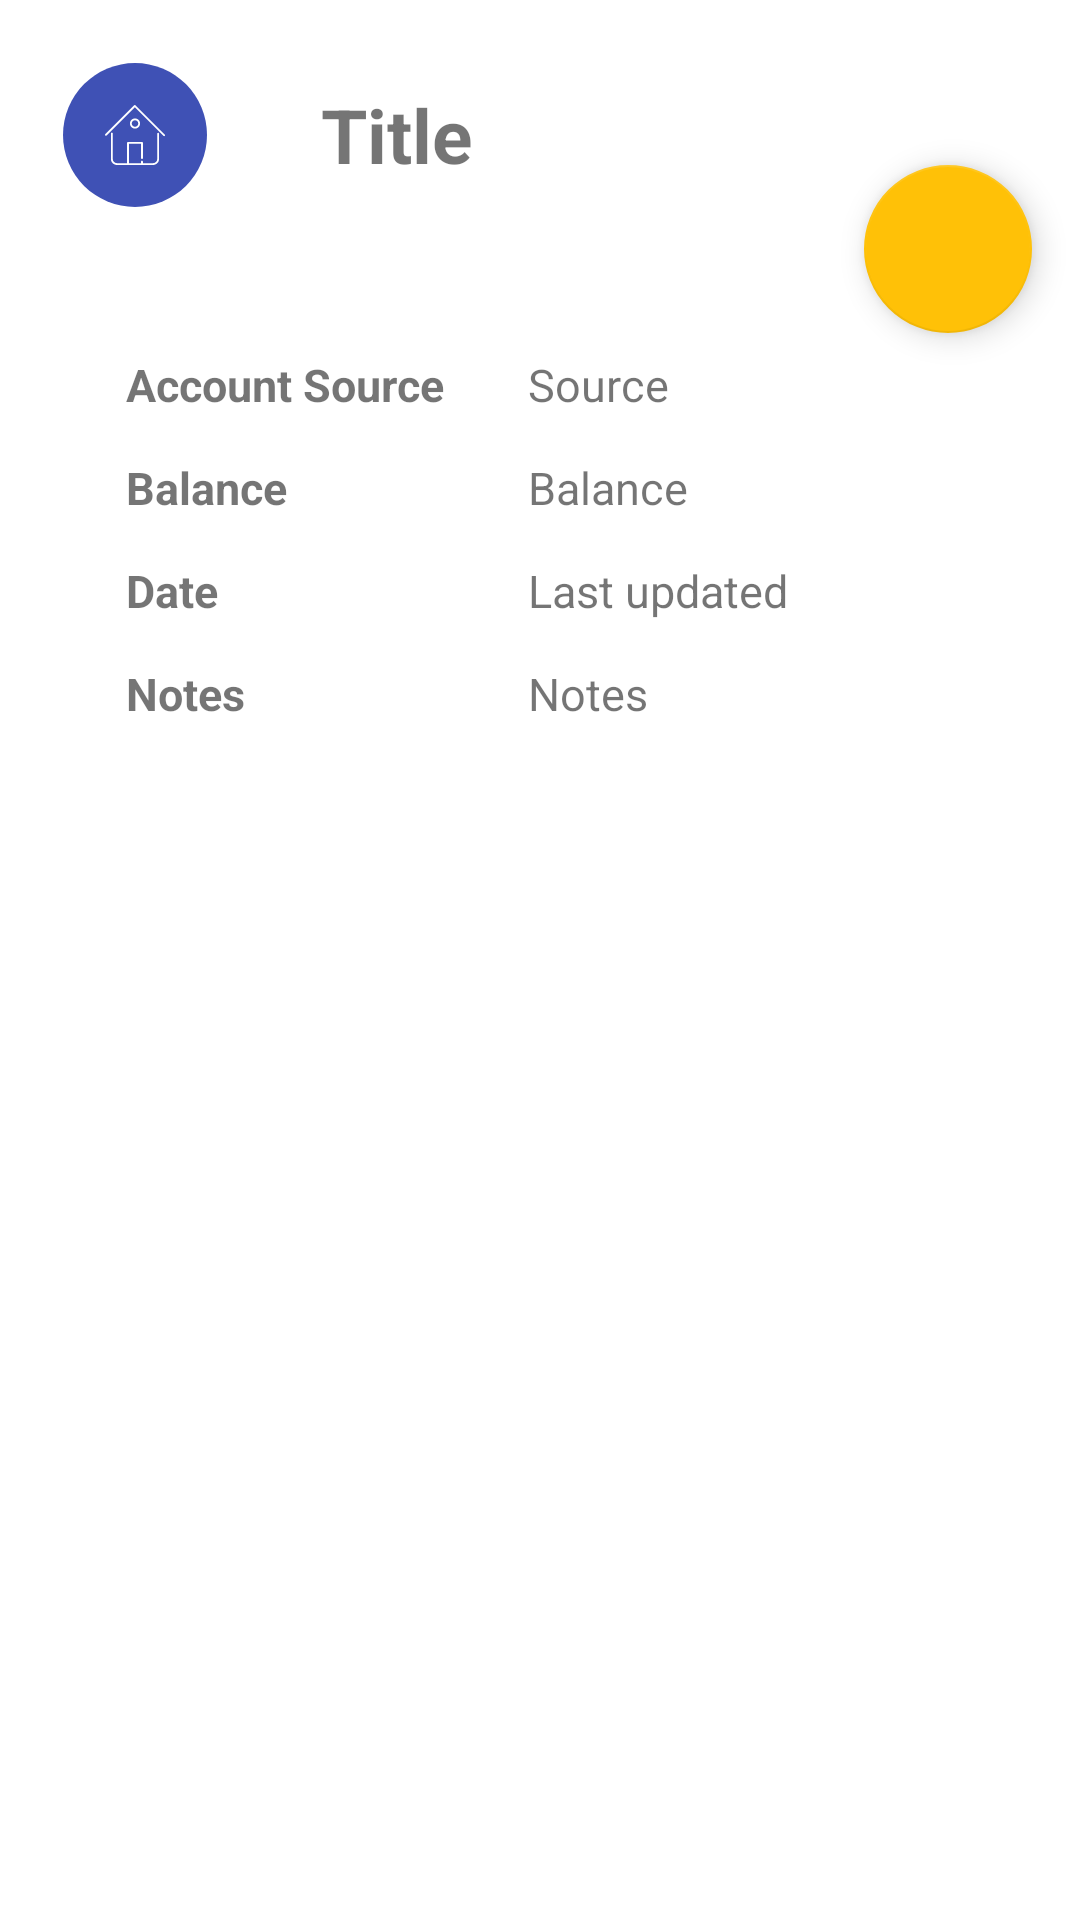

This screen was rendered from an Android layout file. Write that file and the resources it references.
<!-- AndroidManifest.xml: application theme AppTheme -->
<!-- res/layout/dialog_show_transaction.xml -->
<?xml version="1.0" encoding="utf-8"?>
<androidx.coordinatorlayout.widget.CoordinatorLayout xmlns:android="http://schemas.android.com/apk/res/android"
    xmlns:app="http://schemas.android.com/apk/res-auto"
    android:layout_width="match_parent"
    android:layout_height="match_parent"
    android:fitsSystemWindows="true"

    >

    <LinearLayout
        android:layout_width="match_parent"
        android:layout_height="match_parent"
        android:orientation="vertical"
        android:background="?android:windowBackground"
        android:padding="@dimen/spacing_small">
        <LinearLayout
            android:id="@+id/show_transaction_description_layout"
            android:layout_width="match_parent"
            android:layout_height="wrap_content"
            android:gravity="center|start"
            android:orientation="horizontal"
            android:padding="@dimen/spacing_small"
            >

            <ImageView
                android:id="@+id/show_transaction_category"
                android:layout_width="@dimen/account_icon_size"
                android:layout_height="@dimen/account_icon_size"
                android:minHeight="@dimen/transaction_icon_size"
                android:minWidth="@dimen/transaction_icon_size"
                android:layout_margin="@dimen/spacing_small"
                android:padding="@dimen/spacing_normal"
                android:background="@drawable/bg_circle"
                android:src="@drawable/ctg_home"
                android:backgroundTint="@color/accent_indigo"
                app:tint="@color/white" />

            <TextView
                android:id="@+id/show_transaction_description_text"
                style="@style/style_show_transaction_big_text"
                android:layout_width="wrap_content"
                android:layout_height="wrap_content"
                android:layout_marginStart="@dimen/spacing_large"
                android:text="@string/title"

             />

        </LinearLayout>

        <LinearLayout
            android:id="@+id/show_transaction_info_layout"
            android:layout_width="match_parent"
            android:layout_height="wrap_content"
            android:layout_margin="@dimen/spacing_normal"
            android:padding="@dimen/spacing_normal"
            android:orientation="horizontal">
            <LinearLayout
                android:layout_width="wrap_content"
                android:layout_height="wrap_content"
                android:orientation="vertical"
                android:id="@+id/show_transaction_info_values_layout"
                android:layout_marginEnd="@dimen/spacing_normal">

                <TextView
                    style="@style/style_show_transaction_text"
                    android:layout_width="wrap_content"
                    android:layout_height="wrap_content"
                    android:text="@string/account_source"
                    android:textStyle="bold"/>


                <TextView
                    style="@style/style_show_transaction_text"
                    android:layout_width="wrap_content"
                    android:layout_height="wrap_content"
                    android:layout_marginEnd="20dp"
                    android:text="@string/balance"
                    android:textStyle="bold"/>


                <TextView

                    style="@style/style_show_transaction_text"
                    android:layout_width="wrap_content"
                    android:layout_height="wrap_content"
                    android:text="@string/date"
                    android:textStyle="bold"/>

                <TextView

                    style="@style/style_show_transaction_text"
                    android:layout_width="wrap_content"
                    android:layout_height="wrap_content"
                    android:text="@string/notes"
                    android:textStyle="bold"/>



            </LinearLayout>
            <LinearLayout
                android:layout_width="match_parent"
                android:layout_height="wrap_content"
                android:orientation="vertical"
                >

                <TextView
                    android:id="@+id/show_transaction_source_text"
                    style="@style/style_show_transaction_text"
                    android:layout_width="wrap_content"
                    android:layout_height="wrap_content"
                    android:text="Source" />


                <TextView
                    android:id="@+id/show_transaction_balance_text"
                    style="@style/style_show_transaction_text"
                    android:layout_width="wrap_content"
                    android:layout_height="wrap_content"
                    android:layout_marginEnd="20dp"
                    android:text="Balance" />

                <TextView
                    android:id="@+id/show_transaction_last_updated_date"
                    style="@style/style_show_transaction_text"
                    android:layout_width="wrap_content"
                    android:layout_height="wrap_content"
                    android:text="@string/last_updated" />

                <TextView
                    android:id="@+id/show_transaction_notes_text"
                    style="@style/style_show_transaction_text"
                    android:layout_width="wrap_content"
                    android:layout_height="wrap_content"
                    android:text="Notes " />
            </LinearLayout>



        </LinearLayout>
    </LinearLayout>

    <com.google.android.material.floatingactionbutton.FloatingActionButton
        android:id="@+id/show_transaction_edit_btn"
        android:layout_width="wrap_content"
        android:layout_height="wrap_content"
        android:layout_margin="16dp"
        android:contentDescription="Edit"
        android:src="@drawable/ic_edit_white"
        app:tint="@color/white"
        app:layout_anchor="@id/show_transaction_description_layout"
        app:layout_anchorGravity="bottom|end" />

</androidx.coordinatorlayout.widget.CoordinatorLayout>
<!-- resources referenced by this layout -->
<resources>
  <color name="accent_indigo">#3f51b5</color>
  <color name="white">#FFFFFFFF</color>
  <dimen name="account_icon_size">48dp</dimen>
  <dimen name="spacing_large">24dp</dimen>
  <dimen name="spacing_normal">14dp</dimen>
  <dimen name="spacing_small">7dp</dimen>
  <dimen name="transaction_icon_size">36dp</dimen>
  <!-- drawable bg_circle (drawable) -->
  <?xml version="1.0" encoding="utf-8"?>
  <shape xmlns:android="http://schemas.android.com/apk/res/android"
      android:shape="oval">
  
      <solid android:color="@color/mdtp_dark_gray"/>
      <size android:width="120dp"
          android:height="120dp"/>
  
  
  </shape>
  <string name="account_source">Account Source</string>
  <string name="balance">Balance</string>
  <string name="date">Date</string>
  <string name="last_updated">Last updated</string>
  <string name="notes">Notes</string>
  <string name="title">Title</string>
  <style name="style_show_transaction_big_text">
          <item name="android:textSize">25sp</item>
          <item name="android:textStyle">bold</item>
  
          <item name="android:padding">@dimen/spacing_small</item>
  
      </style>
  <style name="style_show_transaction_text">
          <item name="android:textSize">@dimen/font_normal</item>
          <item name="android:padding">@dimen/spacing_small</item>
      </style>
  <style name="AppTheme" parent="Theme.MaterialComponents.DayNight.DarkActionBar">
  
          <item name="colorPrimary">@color/colorPrimary</item>
          <item name="colorPrimaryDark">@color/colorPrimary</item>
          <item name="colorOnPrimary">@color/colorOnPrimary</item>
  
          <item name="colorAccent">@color/colorAccent</item>
  
          
          <item name="colorSecondary">@color/colorSecondary</item>
          <item name="colorOnSecondary">@color/accent_black</item>
  
          <item name="colorSurface">@color/colorSurface</item>
          <item name="colorOnSurface">@color/colorOnSurface</item>
          <item name="colorOnPrimarySurface">@color/colorOnPrimarySurface</item>
  
          <item name="colorControlNormal">@color/colorControlNormal</item>
  
  
          <item name="windowActionBar">false</item>
          <item name="windowNoTitle">true</item>
          <item name="windowActionModeOverlay">true</item>
          <item name="android:actionModeBackground">@color/holo_dark_action_mode</item>
  
      </style>
  <dimen name="font_normal">15sp</dimen>
  <color name="colorPrimary">#5728E6</color>
  <color name="colorOnPrimary">@color/white</color>
  <color name="colorAccent">#3949AB</color>
  <color name="colorSecondary">@color/accent_amber</color>
  <color name="accent_black">#212121</color>
  <color name="colorSurface">@color/white</color>
  <color name="colorOnSurface">@color/accent_black</color>
  <color name="colorOnPrimarySurface">@color/accent_black</color>
  <color name="colorControlNormal">@color/colorAccent</color>
  <color name="holo_dark_action_mode">#212121</color>
  <color name="accent_amber">#FFC107</color>
</resources>
